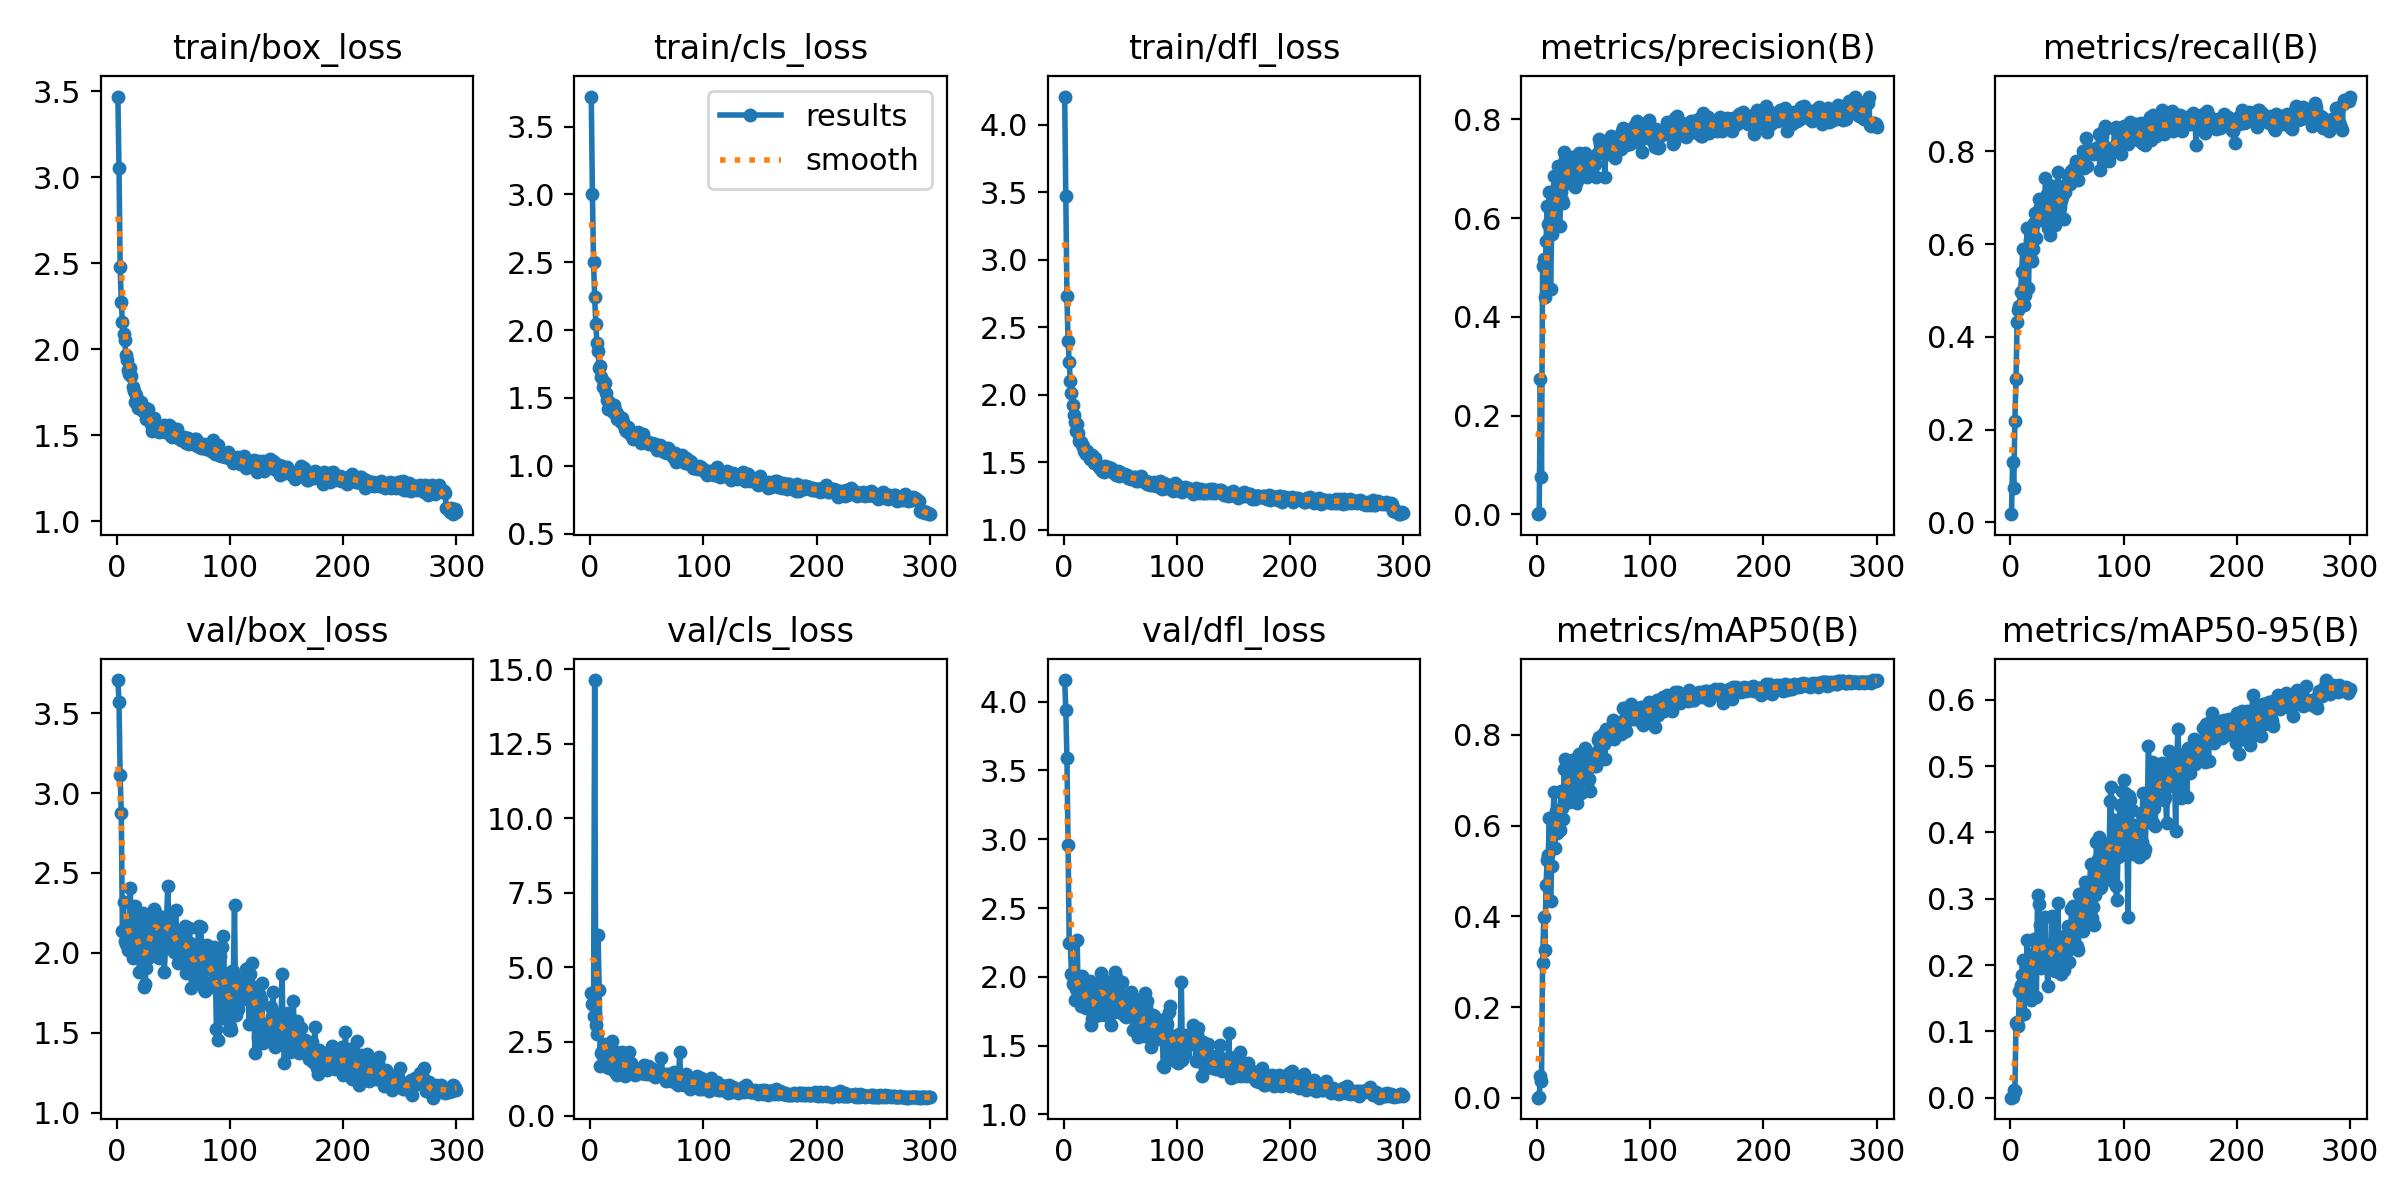

The file beside this chart, header and first rows:
epoch, time, train/box_loss, train/cls_loss, train/dfl_loss, metrics/precision(B), metrics/recall(B), metrics/mAP50(B), metrics/mAP50-95(B), val/box_loss, val/cls_loss, val/dfl_loss, lr/pg0, lr/pg1, lr/pg2
1, 8.142, 3.471, 3.722, 4.211, 0.00048, 0.01776, 0.00025, 9e-05, 3.706, 4.119, 4.158, 0.00064, 0.00064, 0.00064
2, 15.18, 3.058, 3.007, 3.477, 0.00319, 0.1311, 0.00181, 0.00064, 3.571, 3.75, 3.939, 0.001296, 0.001296, 0.001296
3, 22.86, 2.479, 2.504, 2.731, 0.2736, 0.07377, 0.04822, 0.01169, 3.11, 3.373, 3.591, 0.001947, 0.001947, 0.001947
4, 29.92, 2.278, 2.243, 2.399, 0.07629, 0.2186, 0.03643, 0.01061, 2.875, 14.64, 2.955, 0.00198, 0.00198, 0.00198
5, 36.94, 2.159, 2.047, 2.242, 0.503, 0.3101, 0.2966, 0.1124, 2.139, 3.046, 2.245, 0.001974, 0.001974, 0.001974
6, 43.76, 2.091, 1.907, 2.103, 0.5164, 0.4331, 0.398, 0.1146, 2.317, 2.767, 2.242, 0.001967, 0.001967, 0.001967
7, 51.29, 2.055, 1.845, 2.013, 0.4405, 0.4577, 0.3259, 0.1081, 2.077, 6.091, 2.018, 0.00196, 0.00196, 0.00196
8, 57.43, 1.966, 1.721, 1.925, 0.554, 0.4672, 0.4691, 0.1608, 2.054, 4.238, 1.946, 0.001954, 0.001954, 0.001954
9, 64.81, 1.938, 1.737, 1.85, 0.6253, 0.4973, 0.5236, 0.17, 2.186, 1.661, 1.962, 0.001947, 0.001947, 0.001947
10, 71.34, 1.882, 1.655, 1.802, 0.5876, 0.5396, 0.535, 0.1847, 2.016, 2.127, 1.831, 0.001941, 0.001941, 0.001941
11, 77.56, 1.857, 1.58, 1.73, 0.652, 0.5887, 0.6171, 0.2075, 2.057, 2.26, 1.914, 0.001934, 0.001934, 0.001934
12, 84.45, 1.892, 1.614, 1.785, 0.456, 0.4686, 0.4331, 0.1265, 2.407, 2.403, 2.266, 0.001927, 0.001927, 0.001927
13, 91.22, 1.846, 1.61, 1.717, 0.5684, 0.4904, 0.5111, 0.1822, 2.04, 2.294, 1.861, 0.001921, 0.001921, 0.001921
14, 97.96, 1.78, 1.534, 1.656, 0.6006, 0.5835, 0.5847, 0.1965, 1.968, 2.345, 1.854, 0.001914, 0.001914, 0.001914
15, 104.6, 1.758, 1.488, 1.65, 0.6858, 0.6352, 0.6743, 0.2385, 1.997, 1.637, 1.785, 0.001908, 0.001908, 0.001908
16, 111.1, 1.694, 1.418, 1.625, 0.6425, 0.5058, 0.5507, 0.1628, 2.295, 2.431, 2.007, 0.001901, 0.001901, 0.001901
17, 117.9, 1.734, 1.472, 1.622, 0.6286, 0.6079, 0.6315, 0.2125, 2.095, 1.623, 1.881, 0.001894, 0.001894, 0.001894
18, 124.7, 1.706, 1.448, 1.584, 0.6522, 0.5683, 0.5839, 0.1478, 2.247, 1.683, 1.979, 0.001888, 0.001888, 0.001888
19, 132, 1.657, 1.423, 1.578, 0.7045, 0.5636, 0.6227, 0.1931, 2.043, 2.515, 1.919, 0.001881, 0.001881, 0.001881
20, 138.6, 1.669, 1.4, 1.559, 0.5835, 0.5888, 0.5911, 0.2164, 1.883, 2.043, 1.77, 0.001875, 0.001875, 0.001875
21, 145.1, 1.691, 1.448, 1.585, 0.652, 0.6448, 0.677, 0.2387, 2.03, 1.569, 1.78, 0.001868, 0.001868, 0.001868
22, 152.3, 1.651, 1.413, 1.562, 0.6375, 0.6667, 0.6396, 0.2134, 1.998, 1.472, 1.772, 0.001861, 0.001861, 0.001861
23, 158.7, 1.654, 1.399, 1.526, 0.6307, 0.6134, 0.6142, 0.1512, 2.252, 2.157, 1.968, 0.001855, 0.001855, 0.001855
24, 165.5, 1.638, 1.344, 1.539, 0.7347, 0.653, 0.7246, 0.3054, 1.788, 1.362, 1.649, 0.001848, 0.001848, 0.001848
25, 172.9, 1.661, 1.372, 1.554, 0.7198, 0.6982, 0.747, 0.2918, 1.809, 1.404, 1.693, 0.001842, 0.001842, 0.001842
26, 179, 1.595, 1.351, 1.522, 0.7137, 0.6803, 0.7231, 0.261, 1.907, 1.815, 1.718, 0.001835, 0.001835, 0.001835
27, 184.7, 1.608, 1.32, 1.491, 0.6883, 0.6517, 0.6874, 0.1958, 2.209, 1.765, 1.934, 0.001828, 0.001828, 0.001828
28, 191.4, 1.652, 1.352, 1.535, 0.6705, 0.6671, 0.6531, 0.2335, 1.97, 2.153, 1.802, 0.001822, 0.001822, 0.001822
29, 198.3, 1.582, 1.32, 1.496, 0.6962, 0.6792, 0.7166, 0.2068, 2.172, 1.588, 1.935, 0.001815, 0.001815, 0.001815
30, 205.4, 1.569, 1.301, 1.481, 0.6872, 0.6516, 0.6813, 0.1979, 2.134, 1.861, 1.879, 0.001809, 0.001809, 0.001809
31, 212.1, 1.524, 1.273, 1.465, 0.7232, 0.7426, 0.7438, 0.2731, 2.004, 1.33, 1.725, 0.001802, 0.001802, 0.001802
32, 218.1, 1.579, 1.254, 1.46, 0.7095, 0.7077, 0.7097, 0.2126, 2.222, 1.523, 1.915, 0.001795, 0.001795, 0.001795
33, 224.2, 1.599, 1.286, 1.452, 0.6713, 0.6352, 0.6721, 0.1684, 2.275, 1.816, 2.027, 0.001789, 0.001789, 0.001789
34, 230.8, 1.551, 1.242, 1.433, 0.6637, 0.7036, 0.6984, 0.1975, 2.257, 2.143, 1.975, 0.001782, 0.001782, 0.001782
35, 236.9, 1.546, 1.241, 1.446, 0.6753, 0.6202, 0.65, 0.2071, 2.156, 1.459, 1.809, 0.001776, 0.001776, 0.001776
36, 243.6, 1.549, 1.229, 1.43, 0.6996, 0.6516, 0.7126, 0.2055, 2.228, 1.774, 1.977, 0.001769, 0.001769, 0.001769
37, 251, 1.523, 1.222, 1.473, 0.7324, 0.7254, 0.7583, 0.2735, 1.971, 1.625, 1.722, 0.001762, 0.001762, 0.001762
38, 257, 1.533, 1.2, 1.449, 0.6929, 0.706, 0.7218, 0.2262, 2.071, 1.5, 1.808, 0.001756, 0.001756, 0.001756
39, 263.5, 1.538, 1.231, 1.463, 0.6967, 0.6407, 0.673, 0.1905, 2.214, 1.49, 1.919, 0.001749, 0.001749, 0.001749
40, 270.1, 1.531, 1.239, 1.449, 0.6998, 0.6557, 0.7018, 0.2294, 2.227, 1.383, 1.819, 0.001743, 0.001743, 0.001743
41, 276.3, 1.533, 1.207, 1.436, 0.7116, 0.7022, 0.7163, 0.2307, 2.159, 1.526, 1.835, 0.001736, 0.001736, 0.001736
42, 282.8, 1.561, 1.25, 1.457, 0.7309, 0.7555, 0.7719, 0.2931, 1.883, 1.567, 1.651, 0.001729, 0.001729, 0.001729
43, 289.6, 1.523, 1.213, 1.434, 0.7266, 0.6803, 0.7087, 0.2288, 2.029, 1.571, 1.736, 0.001723, 0.001723, 0.001723
44, 296.4, 1.535, 1.231, 1.429, 0.6837, 0.6803, 0.701, 0.2233, 2.2, 1.476, 1.922, 0.001716, 0.001716, 0.001716
45, 303.1, 1.517, 1.171, 1.41, 0.6915, 0.6921, 0.6985, 0.1871, 2.42, 1.439, 2.038, 0.00171, 0.00171, 0.00171
46, 309.9, 1.563, 1.194, 1.407, 0.6942, 0.7009, 0.7029, 0.207, 2.201, 1.428, 1.999, 0.001703, 0.001703, 0.001703
47, 317.1, 1.555, 1.233, 1.429, 0.7056, 0.6548, 0.6766, 0.193, 2.237, 1.451, 1.906, 0.001696, 0.001696, 0.001696
48, 324.5, 1.498, 1.194, 1.432, 0.7246, 0.7117, 0.7455, 0.2423, 2.042, 1.723, 1.791, 0.00169, 0.00169, 0.00169
49, 330.7, 1.489, 1.18, 1.399, 0.72, 0.7254, 0.7355, 0.2455, 2.078, 1.405, 1.75, 0.001683, 0.001683, 0.001683
50, 337.8, 1.507, 1.166, 1.425, 0.7078, 0.7309, 0.7326, 0.2216, 2.116, 1.561, 1.837, 0.001677, 0.001677, 0.001677
51, 344.3, 1.532, 1.165, 1.415, 0.71, 0.735, 0.7591, 0.2591, 2.008, 1.682, 1.74, 0.00167, 0.00167, 0.00167
52, 349.9, 1.496, 1.157, 1.406, 0.6839, 0.7418, 0.7316, 0.2053, 2.271, 1.569, 1.965, 0.001663, 0.001663, 0.001663
53, 356.6, 1.538, 1.172, 1.412, 0.7303, 0.7288, 0.7556, 0.2303, 2.084, 1.552, 1.782, 0.001657, 0.001657, 0.001657
54, 363.6, 1.484, 1.159, 1.405, 0.7322, 0.7568, 0.7891, 0.2846, 1.94, 1.601, 1.717, 0.00165, 0.00165, 0.00165
55, 370.4, 1.49, 1.167, 1.404, 0.7592, 0.7624, 0.7948, 0.2891, 1.969, 1.359, 1.71, 0.001644, 0.001644, 0.001644
56, 377.4, 1.486, 1.164, 1.405, 0.7503, 0.7445, 0.777, 0.2419, 2.1, 1.425, 1.789, 0.001637, 0.001637, 0.001637
57, 384.2, 1.471, 1.16, 1.385, 0.7453, 0.7664, 0.7872, 0.2788, 2.043, 1.308, 1.743, 0.00163, 0.00163, 0.00163
58, 390.8, 1.474, 1.147, 1.384, 0.7473, 0.7801, 0.802, 0.2716, 2.036, 1.381, 1.761, 0.001624, 0.001624, 0.001624
59, 396.9, 1.488, 1.115, 1.387, 0.7338, 0.7568, 0.781, 0.2288, 2.143, 1.544, 1.857, 0.001617, 0.001617, 0.001617
60, 403.7, 1.484, 1.132, 1.376, 0.6842, 0.7377, 0.7467, 0.2226, 2.171, 1.513, 1.889, 0.001611, 0.001611, 0.001611
... 240 more rows
